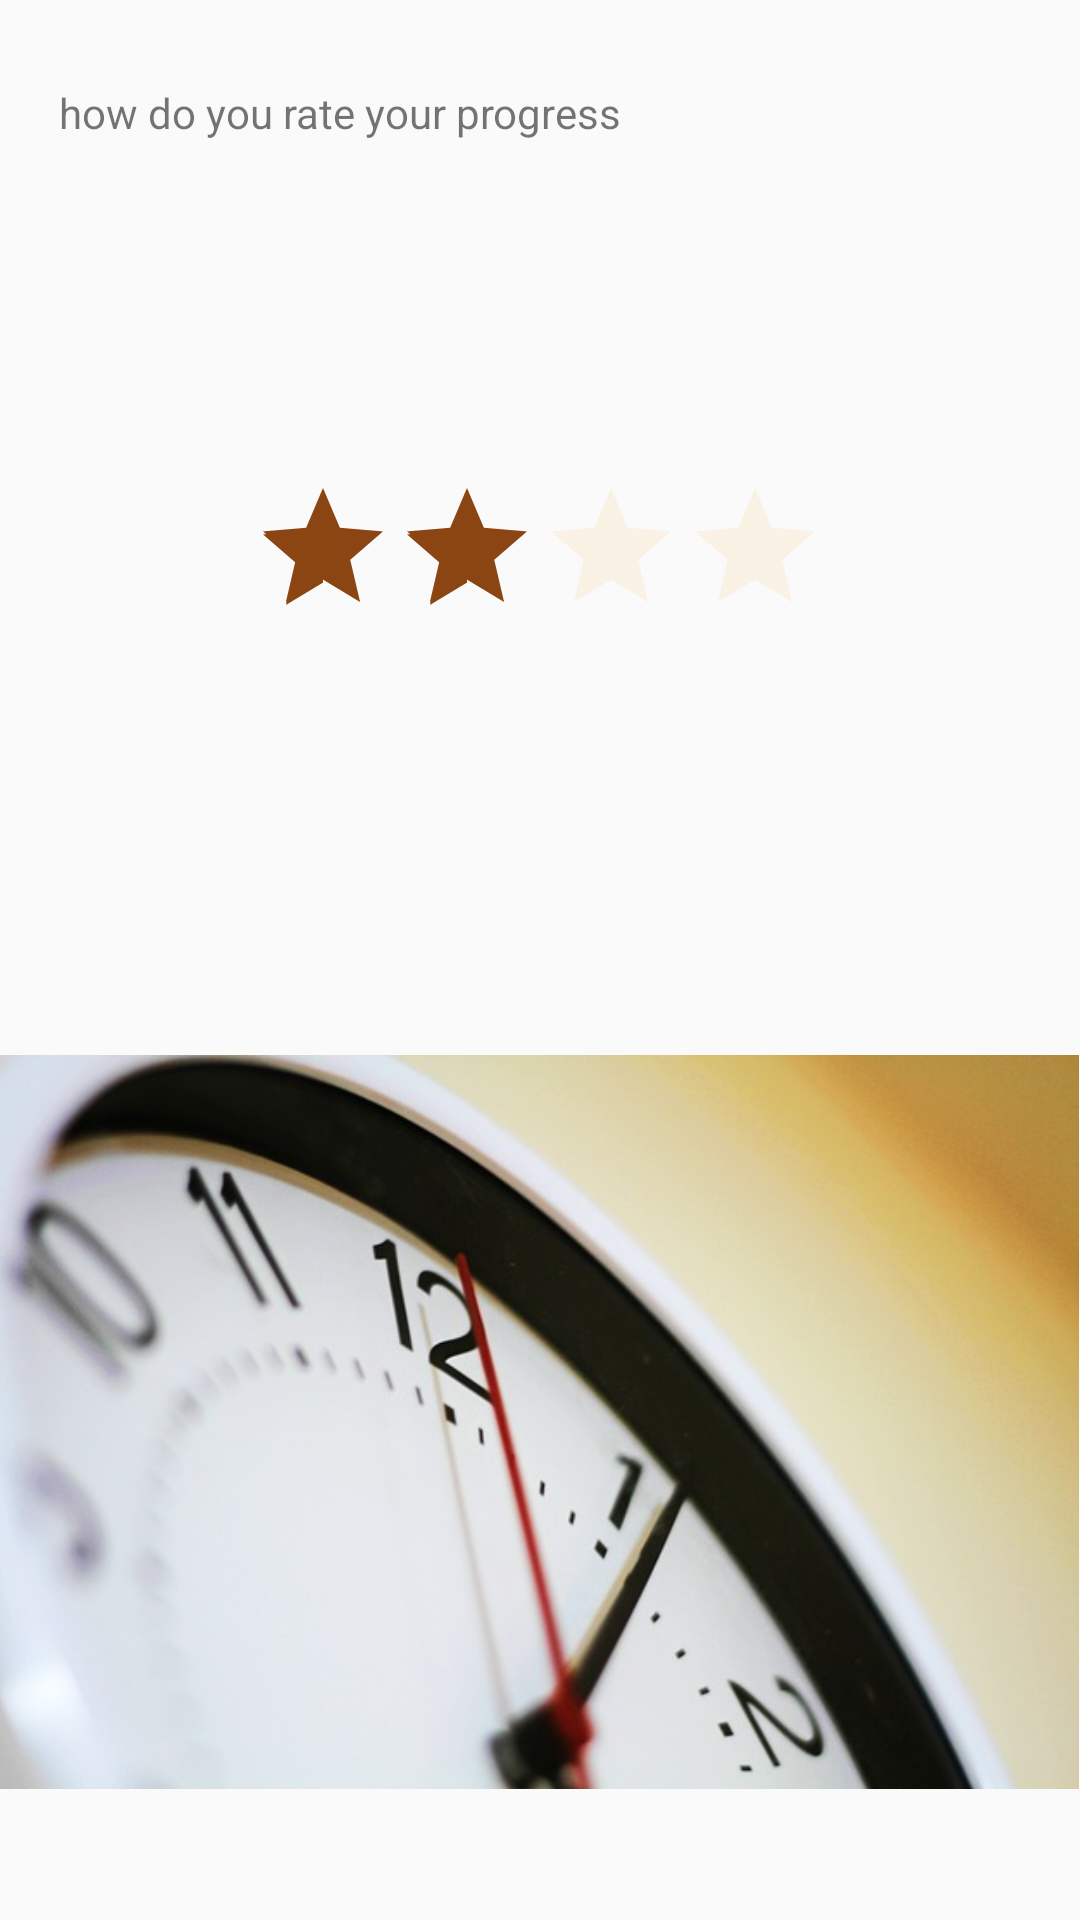

Produce the Android XML layout that renders to this screen, including the resource entries it uses.
<!-- AndroidManifest.xml: application theme AppTheme -->
<!-- res/layout/activity_progress.xml -->
<?xml version="1.0" encoding="utf-8"?>
<android.support.constraint.ConstraintLayout xmlns:android="http://schemas.android.com/apk/res/android"
    xmlns:app="http://schemas.android.com/apk/res-auto"
    xmlns:tools="http://schemas.android.com/tools"
    android:layout_width="match_parent"
    android:layout_height="match_parent"
    tools:context=".Progress">

    <RatingBar
        android:id="@+id/ratingBar"
        android:layout_width="192dp"
        android:layout_height="49dp"
        android:layout_gravity="center"
        android:layout_marginStart="8dp"
        android:layout_marginLeft="8dp"
        android:layout_marginTop="8dp"
        android:layout_marginEnd="8dp"
        android:layout_marginRight="8dp"
        android:layout_marginBottom="8dp"
        android:foregroundGravity="center"
        android:numStars="4"
        android:rating="2.0"
        android:stepSize="1.0"
        app:layout_constraintBottom_toBottomOf="parent"
        app:layout_constraintEnd_toEndOf="parent"
        app:layout_constraintHorizontal_bias="0.497"
        app:layout_constraintStart_toStartOf="parent"
        app:layout_constraintTop_toTopOf="parent"
        app:layout_constraintVertical_bias="0.262"
        android:theme="@style/RatingBar"/>

    <TextView
        android:id="@+id/textView"
        android:layout_width="321dp"
        android:layout_height="79dp"
        android:layout_marginStart="8dp"
        android:layout_marginLeft="8dp"
        android:layout_marginTop="8dp"
        android:layout_marginEnd="8dp"
        android:layout_marginRight="8dp"
        android:layout_marginBottom="8dp"
        android:text="how do you rate your progress"
        app:layout_constraintBottom_toTopOf="@+id/ratingBar"
        app:layout_constraintEnd_toEndOf="parent"
        app:layout_constraintStart_toStartOf="parent"
        app:layout_constraintTop_toTopOf="parent"
        app:layout_constraintVertical_bias="0.312" />


    <TextView
        android:id="@+id/txtRatingValue"
        android:layout_width="173dp"
        android:layout_height="69dp"
        android:layout_marginStart="8dp"
        android:layout_marginLeft="8dp"
        android:layout_marginTop="8dp"
        android:layout_marginEnd="8dp"
        android:layout_marginRight="8dp"
        android:layout_marginBottom="8dp"
        android:text=""
        android:textAppearance="?android:attr/textAppearanceSmall"
        app:layout_constraintBottom_toBottomOf="parent"
        app:layout_constraintEnd_toEndOf="parent"
        app:layout_constraintStart_toStartOf="parent"
        app:layout_constraintTop_toBottomOf="@+id/ratingBar"
        app:layout_constraintVertical_bias="0.137" />

    <ImageView
        android:id="@+id/imageView2"
        android:layout_width="368dp"
        android:layout_height="316dp"
        android:layout_marginStart="8dp"
        android:layout_marginLeft="8dp"
        android:layout_marginTop="8dp"
        android:layout_marginEnd="8dp"
        android:layout_marginRight="8dp"
        android:layout_marginBottom="8dp"
        app:layout_constraintBottom_toBottomOf="parent"
        app:layout_constraintEnd_toEndOf="parent"
        app:layout_constraintHorizontal_bias="0.703"
        app:layout_constraintStart_toStartOf="parent"
        app:layout_constraintTop_toBottomOf="@+id/txtRatingValue"
        app:layout_constraintVertical_bias="1.0"
        app:srcCompat="@drawable/progress" />

</android.support.constraint.ConstraintLayout>
<!-- resources referenced by this layout -->
<resources>
  <!-- drawable progress: jpeg bitmap (drawable-v24, 38234 bytes) -->
  <style name="RatingBar" parent="Theme.AppCompat">
          <item name="colorControlNormal"> 	#F5DEB3</item>
          <item name="colorControlActivated">#8B4513</item>
      </style>
  <style name="AppTheme" parent="Theme.AppCompat.Light.DarkActionBar">
          
          <item name="colorPrimary">@color/colorPrimary</item>
          <item name="colorPrimaryDark">@color/colorPrimaryDark</item>
          <item name="colorAccent">@color/colorAccent</item>
      </style>
  <!-- not gathered from this repository: default colours our renderer supplied (Android Studio template values) -->
  <color name="colorPrimary">#FF6200EE</color>
  <color name="colorPrimaryDark">#FF3700B3</color>
  <color name="colorAccent">#FF03DAC5</color>
</resources>
